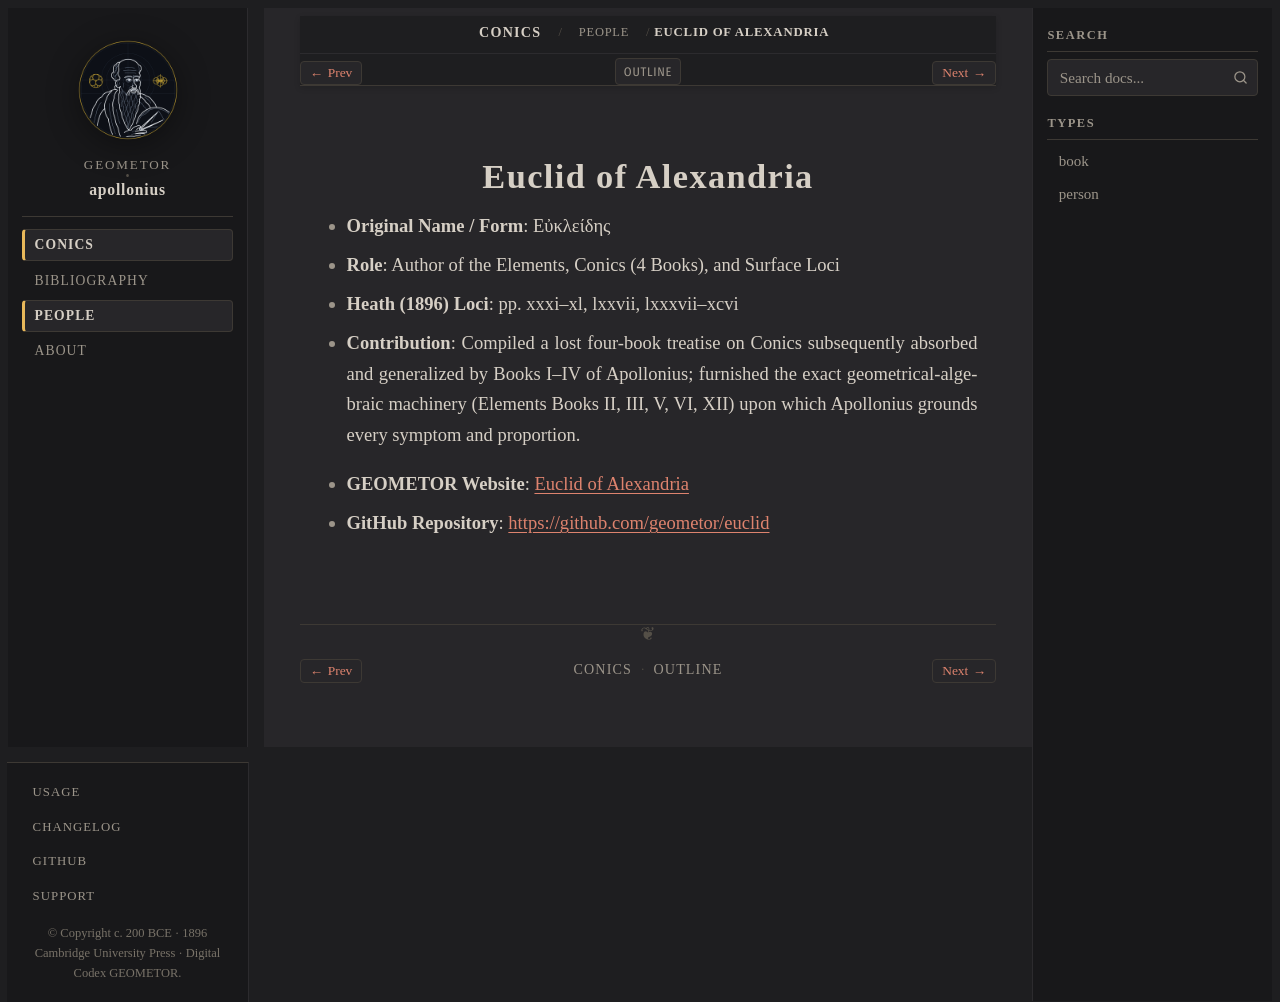

repository: geometor/apollonius · page: conics/people/euclid.html · generator: sphinx

:type: person
:layout: book
:death_year: -300
:death_label: 300 BC
:lifespan: fl. c. 300 BCE
:site_url: https://geometor.github.io/euclid/
:github_url: https://github.com/geometor/euclid
:excerpt: - Original Name / Form: Εὐκλείδης

.. _person-euclid:

Euclid of Alexandria
====================

- **Original Name / Form**: Εὐκλείδης
- **Role**: Author of the Elements, Conics (4 Books), and Surface Loci
- **Heath (1896) Loci**: pp. xxxi–xl, lxxvii, lxxxvii–xcvi
- **Contribution**: Compiled a lost four-book treatise on Conics subsequently absorbed and generalized by Books I–IV of Apollonius; furnished the exact geometrical-algebraic machinery (Elements Books II, III, V, VI, XII) upon which Apollonius grounds every symptom and proportion.

* **GEOMETOR Website**: `Euclid of Alexandria <https://geometor.github.io/euclid/>`_
* **GitHub Repository**: `https://github.com/geometor/euclid <https://github.com/geometor/euclid>`_
